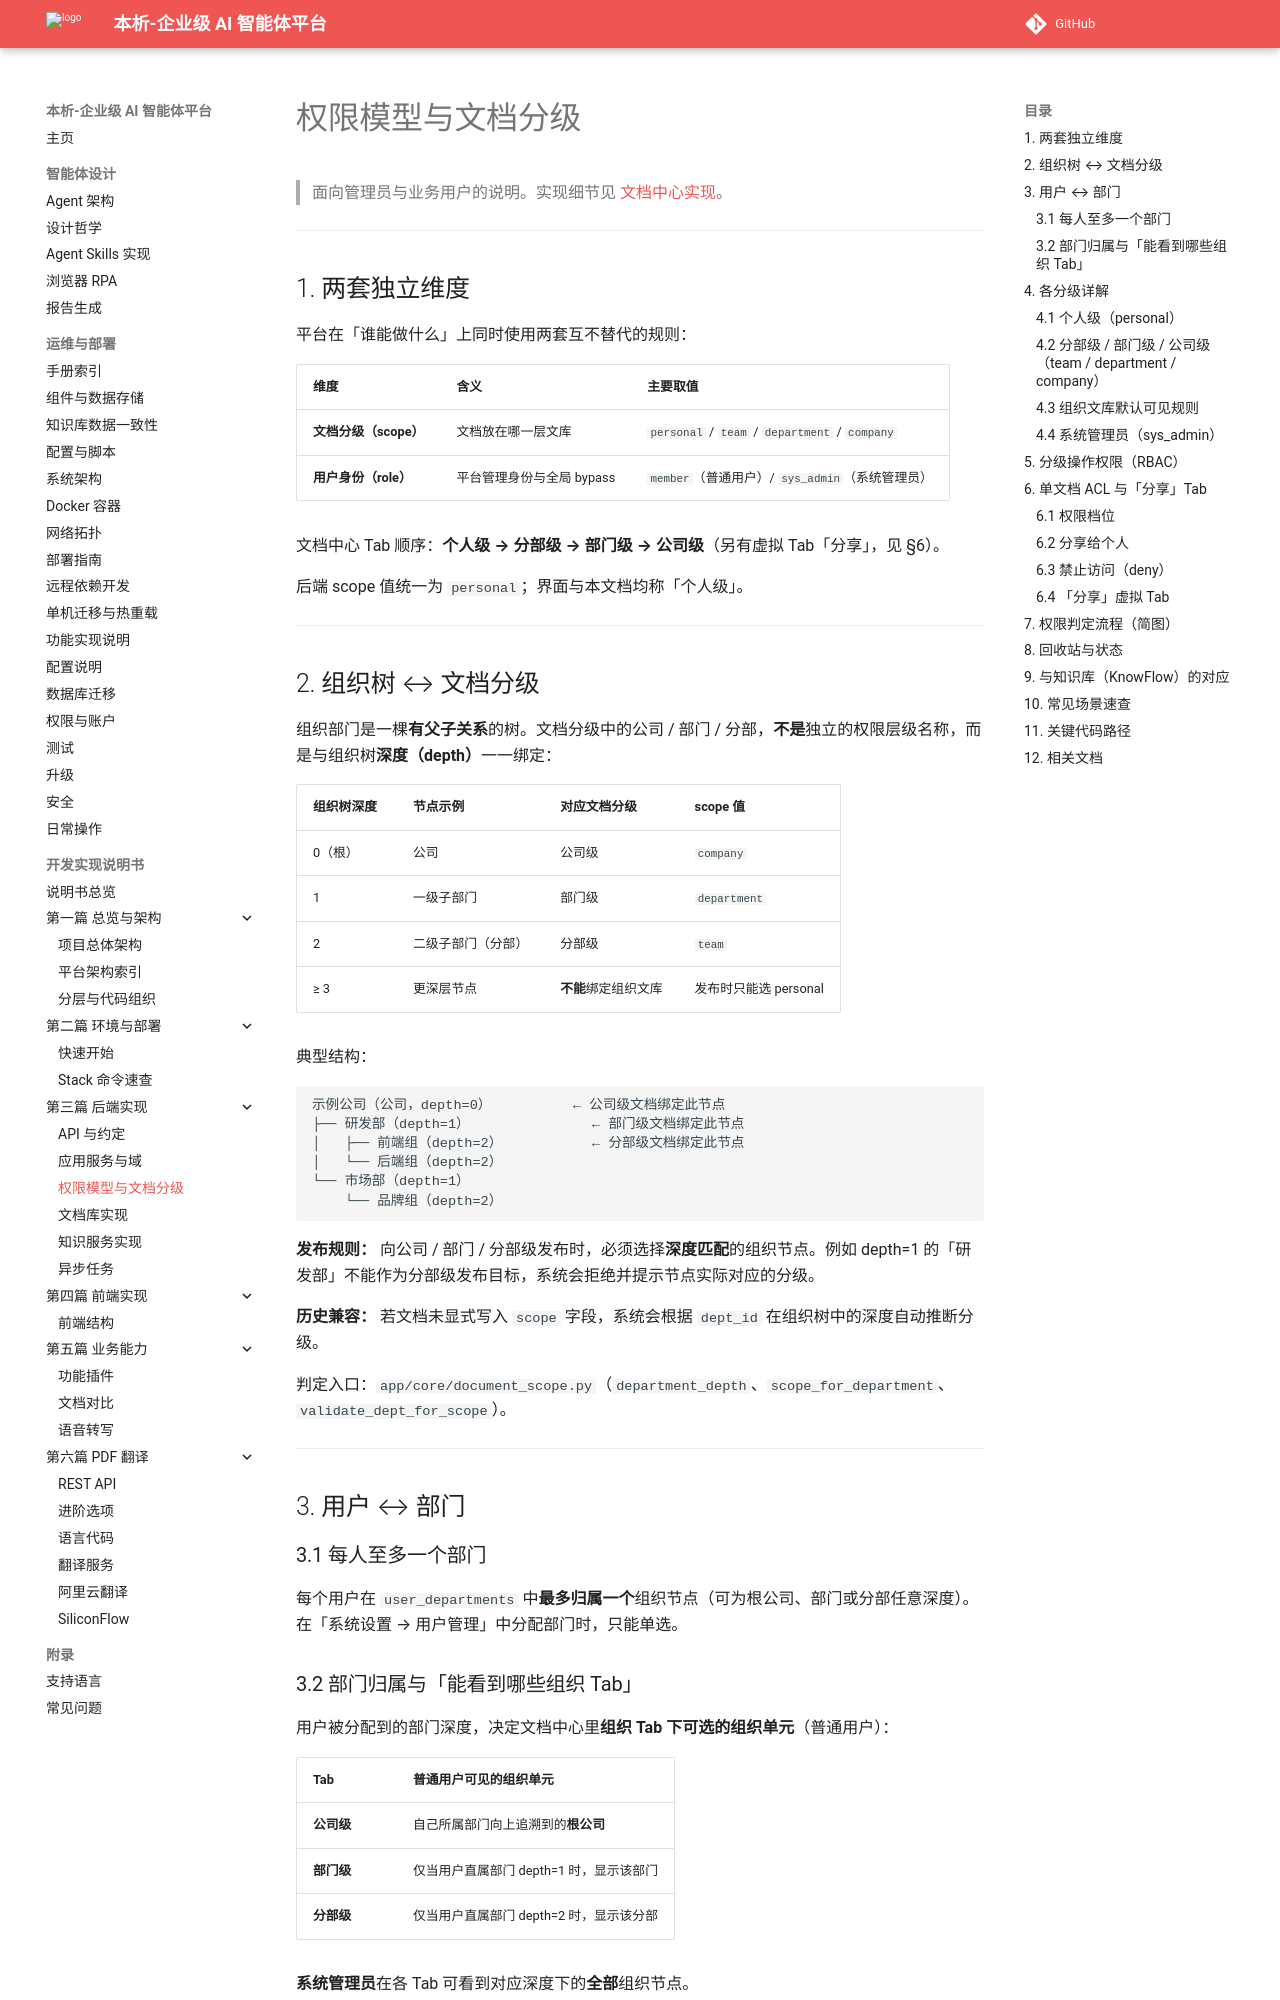

repository: zhibinQiu/benxi · page: platform/permission-model.html · generator: mkdocs

# 权限模型与文档分级

> 面向管理员与业务用户的说明。实现细节见 [文档中心实现](../implementation/documents-implementation.md)。

---

## 1. 两套独立维度

平台在「谁能做什么」上同时使用两套互不替代的规则：

| 维度 | 含义 | 主要取值 |
|------|------|----------|
| **文档分级（scope）** | 文档放在哪一层文库 | `personal` / `team` / `department` / `company` |
| **用户身份（role）** | 平台管理身份与全局 bypass | `member`（普通用户）/ `sys_admin`（系统管理员） |

文档中心 Tab 顺序：**个人级 → 分部级 → 部门级 → 公司级**（另有虚拟 Tab「分享」，见 §6）。

后端 scope 值统一为 `personal`；界面与本文档均称「个人级」。

---

## 2. 组织树 ↔ 文档分级

组织部门是一棵**有父子关系**的树。文档分级中的公司 / 部门 / 分部，**不是**独立的权限层级名称，而是与组织树**深度（depth）**一一绑定：

| 组织树深度 | 节点示例 | 对应文档分级 | scope 值 |
|------------|----------|--------------|----------|
| 0（根） | 公司 | 公司级 | `company` |
| 1 | 一级子部门 | 部门级 | `department` |
| 2 | 二级子部门（分部） | 分部级 | `team` |
| ≥ 3 | 更深层节点 | **不能**绑定组织文库 | 发布时只能选 personal |

典型结构：

```
示例公司（公司，depth=0）          ← 公司级文档绑定此节点
├── 研发部（depth=1）               ← 部门级文档绑定此节点
│   ├── 前端组（depth=2）           ← 分部级文档绑定此节点
│   └── 后端组（depth=2）
└── 市场部（depth=1）
    └── 品牌组（depth=2）
```

**发布规则：** 向公司 / 部门 / 分部级发布时，必须选择**深度匹配**的组织节点。例如 depth=1 的「研发部」不能作为分部级发布目标，系统会拒绝并提示节点实际对应的分级。

**历史兼容：** 若文档未显式写入 `scope` 字段，系统会根据 `dept_id` 在组织树中的深度自动推断分级。

判定入口：`app/core/document_scope.py`（`department_depth`、`scope_for_department`、`validate_dept_for_scope`）。

---

## 3. 用户 ↔ 部门

### 3.1 每人至多一个部门

每个用户在 `user_departments` 中**最多归属一个**组织节点（可为根公司、部门或分部任意深度）。在「系统设置 → 用户管理」中分配部门时，只能单选。
